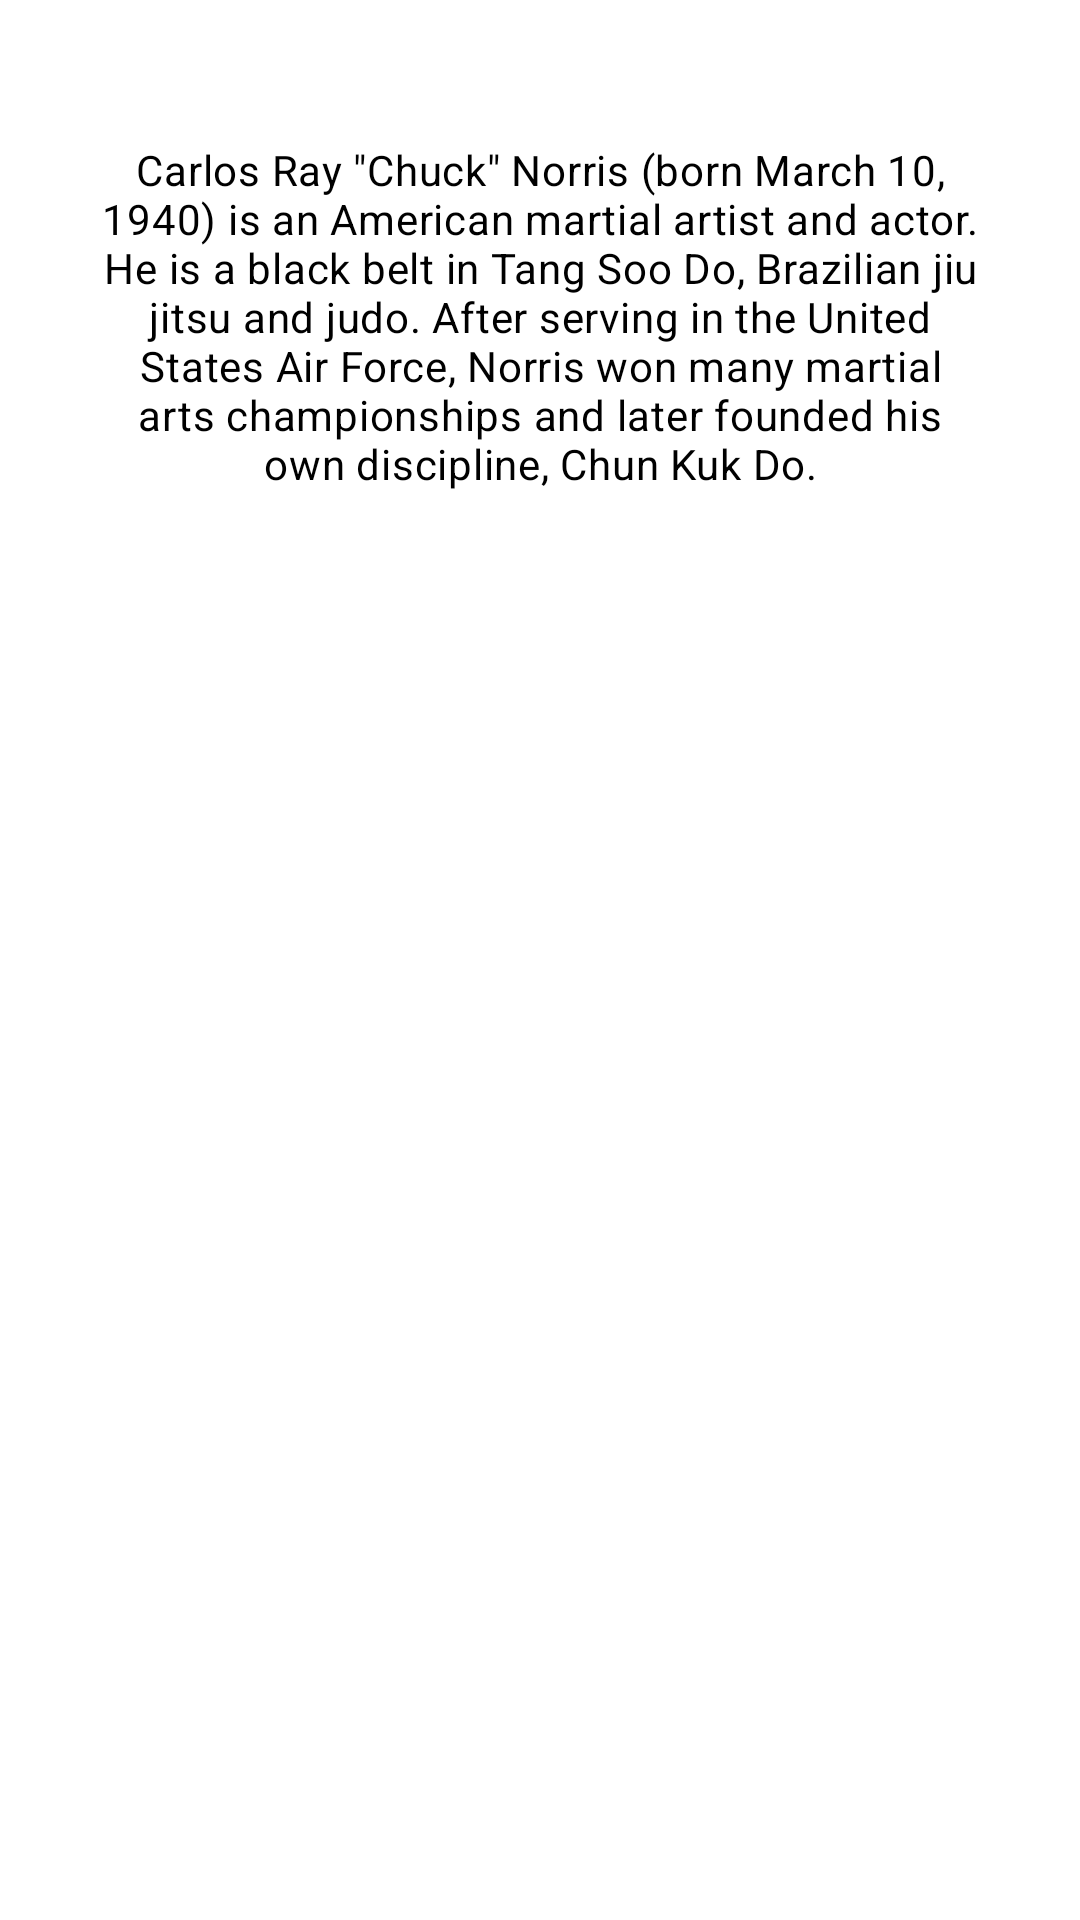

Here is an Android app screen rendered from its layout file. Give the layout XML and the strings, colors and styles it references.
<!-- AndroidManifest.xml: application theme Theme.App.Starting -->
<!-- res/layout/fragment_about.xml -->
<?xml version="1.0" encoding="utf-8"?>
<androidx.constraintlayout.widget.ConstraintLayout xmlns:android="http://schemas.android.com/apk/res/android"
    xmlns:app="http://schemas.android.com/apk/res-auto"
    xmlns:tools="http://schemas.android.com/tools"
    android:paddingHorizontal="@dimen/activity_horizontal_margin"
    android:layout_width="match_parent"
    android:layout_height="match_parent">

    <ImageView
        android:id="@+id/img_logo"
        android:src="@drawable/logo"
        app:layout_constraintStart_toStartOf="parent"
        app:layout_constraintEnd_toEndOf="parent"
        app:layout_constraintTop_toTopOf="parent"
        app:layout_constraintWidth_default="percent"
        app:layout_constraintWidth_percent="0.5"
        android:layout_width="0dp"
        android:layout_height="wrap_content"/>

    <TextView
        android:id="@+id/txt_version"
        android:layout_marginTop="10dp"
        tools:text="Version (1.0.0)"
        style="@style/TextAppearance.AppCompat.Title"
        app:layout_constraintTop_toBottomOf="@id/img_logo"
        app:layout_constraintStart_toStartOf="parent"
        app:layout_constraintEnd_toEndOf="parent"
        android:layout_width="wrap_content"
        android:layout_height="wrap_content" />

    <TextView
        android:id="@+id/txt_desc"
        style="@style/TextAppearance.MaterialComponents.Body2"
        android:text="@string/app_description"
        app:layout_constraintTop_toBottomOf="@id/txt_version"
        app:layout_constraintStart_toStartOf="parent"
        app:layout_constraintEnd_toEndOf="parent"
        android:layout_width="0dp"
        android:layout_height="wrap_content"
        android:layout_marginTop="10dp"
        android:gravity="center"
        app:layout_constraintWidth_default="percent"
        app:layout_constraintWidth_percent="0.90"
        />

    <TextView
        android:id="@+id/txt_link"
        style="@style/TextAppearance.MaterialComponents.Body2"
        android:layout_width="wrap_content"
        android:layout_height="wrap_content"
        android:text="@string/app_website"
        app:layout_constraintTop_toBottomOf="@id/txt_desc"
        app:layout_constraintStart_toStartOf="parent"
        app:layout_constraintEnd_toEndOf="parent"
        android:layout_marginTop="10dp"
        android:autoLink="web"
        />


</androidx.constraintlayout.widget.ConstraintLayout>
<!-- resources referenced by this layout -->
<resources>
  <dimen name="activity_horizontal_margin">16dp</dimen>
  <string name="app_description">Carlos Ray \"Chuck\" Norris (born March 10, 1940) is an American martial artist and actor. He is a black belt in Tang Soo Do, Brazilian jiu jitsu and judo. After serving in the United States Air Force, Norris won many martial arts championships and later founded his own discipline, Chun Kuk Do.</string>
  <string name="app_website">https://en.wikipedia.org/wiki/Chuck_Norris</string>
  <style name="Theme.App.Starting" parent="Theme.SplashScreen">
          <item name="windowSplashScreenBackground">@color/blue_700</item>
          <item name="windowSplashScreenAnimatedIcon">@drawable/logo</item>
          <item name="windowSplashScreenAnimationDuration">200</item>
          <item name="postSplashScreenTheme">@style/Theme.JokerAppDev</item>
      </style>
  <style name="Theme.JokerAppDev" parent="Theme.MaterialComponents.Light.NoActionBar">
          
          <item name="colorPrimary">@color/orange_500</item>
          <item name="colorPrimaryVariant">@color/orange_700</item>
          <item name="colorOnPrimary">@color/white</item>
          
          <item name="colorSecondary">@color/blue_200</item>
          <item name="colorSecondaryVariant">@color/blue_700</item>
          <item name="colorOnSecondary">@color/black</item>
          
          <item name="android:statusBarColor" tools:targetApi="l">?attr/colorPrimaryVariant</item>
          
      </style>
  <!-- not gathered from this repository: default colours our renderer supplied (Android Studio template values) -->
  <color name="black">#FF000000</color>
  <color name="white">#FFFFFFFF</color>
</resources>
